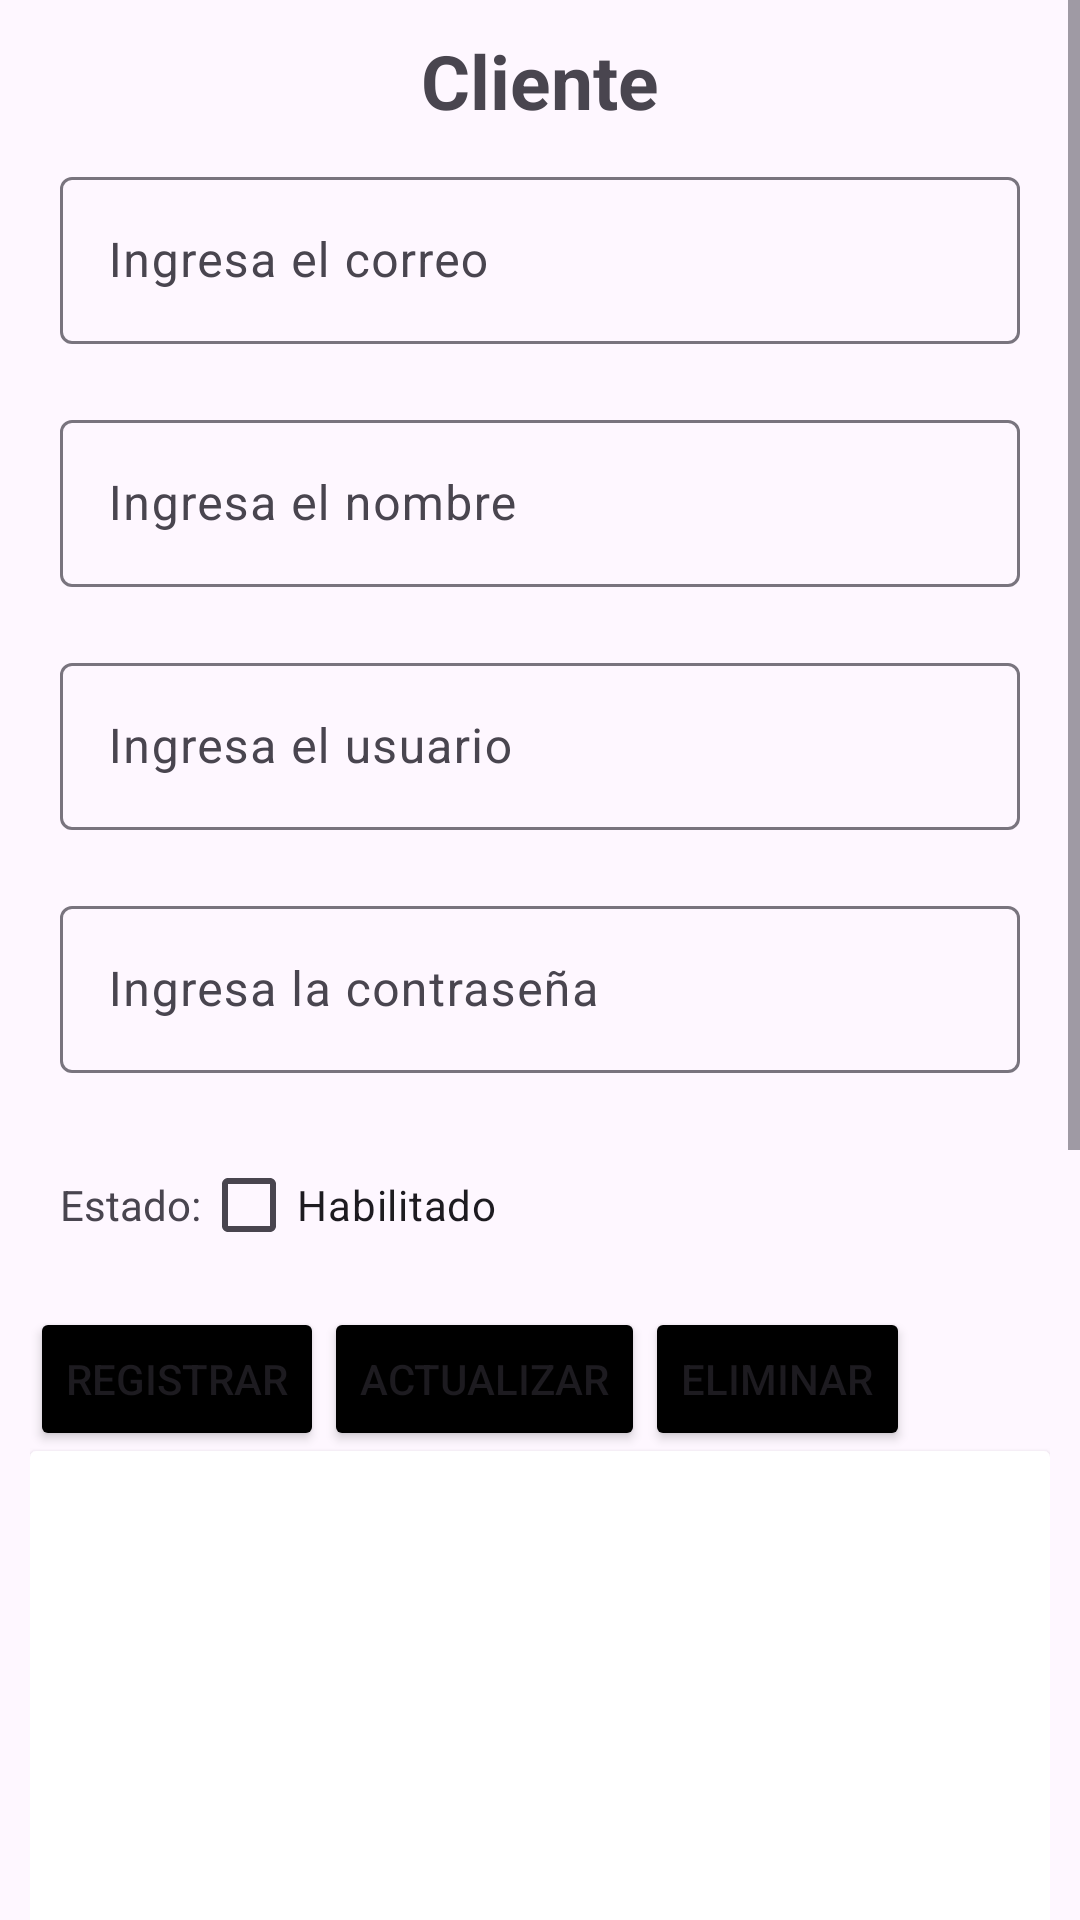

This screen was rendered from an Android layout file. Write that file and the resources it references.
<!-- AndroidManifest.xml: application theme Theme.SuperTasty -->
<!-- res/layout/fragment_cliente.xml -->
<?xml version="1.0" encoding="utf-8"?>
<ScrollView
    xmlns:android="http://schemas.android.com/apk/res/android"
    android:layout_width="match_parent"
    android:descendantFocusability="beforeDescendants"
    android:layout_height="match_parent">
<androidx.constraintlayout.widget.ConstraintLayout
    xmlns:android="http://schemas.android.com/apk/res/android"
    xmlns:app="http://schemas.android.com/apk/res-auto"
    xmlns:tools="http://schemas.android.com/tools"
    android:id="@+id/FrmCliente"
    android:padding="10dp"
    android:layout_width="match_parent"
    android:layout_height="match_parent"
    tools:context=".ClienteFragment">

    <TextView
        android:id="@+id/titulo_cliente"
        android:text="Cliente"
        android:layout_width="match_parent"
        android:layout_height="wrap_content"
        app:layout_constraintTop_toTopOf="parent"
        android:textStyle="bold"
        android:textSize="25dp"
        android:textAlignment="center"
        android:layout_marginBottom="10dp"/>

    <LinearLayout
        android:id="@+id/contenedor_campos_categoria"
        android:layout_width="match_parent"
        android:layout_height="wrap_content"
        android:orientation="vertical"
        app:layout_constraintEnd_toEndOf="parent"
        app:layout_constraintStart_toStartOf="parent"
        app:layout_constraintTop_toBottomOf="@id/titulo_cliente">

        <com.google.android.material.textfield.TextInputLayout
            android:layout_width="match_parent"
            android:layout_margin="10dp"
            android:layout_height="wrap_content">
            <EditText
                android:id="@+id/txtCorCli"
                android:layout_width="match_parent"
                android:layout_height="match_parent"
                android:hint="Ingresa el correo"
                android:inputType="text"
                />
        </com.google.android.material.textfield.TextInputLayout>
        <com.google.android.material.textfield.TextInputLayout
            android:layout_width="match_parent"
            android:layout_margin="10dp"
            android:layout_height="wrap_content">
            <EditText
                android:id="@+id/txtNomCli"
                android:layout_width="match_parent"
                android:layout_height="match_parent"
                android:hint="Ingresa el nombre"
                android:inputType="text" />
        </com.google.android.material.textfield.TextInputLayout>
        <com.google.android.material.textfield.TextInputLayout
            android:layout_width="match_parent"
            android:layout_margin="10dp"
            android:layout_height="wrap_content">
            <EditText
                android:id="@+id/txtUserCli"
                android:layout_width="match_parent"
                android:layout_height="match_parent"
                android:hint="Ingresa el usuario"
                android:inputType="text" />
        </com.google.android.material.textfield.TextInputLayout>
        <com.google.android.material.textfield.TextInputLayout
            android:layout_width="match_parent"
            android:layout_margin="10dp"
            android:layout_height="wrap_content">
            <EditText
                android:id="@+id/txtPasscli"
                android:layout_width="match_parent"
                android:layout_height="match_parent"
                android:hint="Ingresa la contraseña"
                android:inputType="text" />
        </com.google.android.material.textfield.TextInputLayout>

        <LinearLayout
            android:layout_width="match_parent"
            android:layout_height="match_parent"
            android:layout_margin="10dp"
            android:orientation="horizontal">
            <TextView
                android:id="@+id/textView"
                android:layout_width="wrap_content"
                android:layout_height="wrap_content"
                android:text="Estado:" />

            <CheckBox
                android:id="@+id/chkEstCli"
                android:layout_width="wrap_content"
                android:layout_height="wrap_content"
                android:clickable="true"
                android:text="Habilitado"/>
            <TextView
                android:id="@+id/CodCli"
                android:layout_width="wrap_content"
                android:layout_height="wrap_content"
                android:layout_weight="1"
                android:text="TextView"
                android:visibility="invisible" />
        </LinearLayout>
    </LinearLayout>
    <LinearLayout
        android:id="@+id/contenedor_botones_categoria"
        android:layout_width="match_parent"
        android:layout_height="wrap_content"
        android:layout_marginBottom="10dp"
        app:layout_constraintEnd_toEndOf="parent"
        app:layout_constraintTop_toBottomOf="@id/contenedor_campos_categoria">

        <Button
            android:id="@+id/btnRegistrarCli"
            android:layout_width="wrap_content"
            android:layout_height="wrap_content"
            android:backgroundTint="@color/tasty_negro"
            android:text="REGISTRAR" />

        <Button
            android:id="@+id/btnActualizarCli"
            android:layout_width="wrap_content"
            android:layout_height="wrap_content"
            android:backgroundTint="@color/tasty_negro"
            android:text="ACTUALIZAR" />

        <Button
            android:id="@+id/btnEliminarCli"
            android:layout_width="wrap_content"
            android:layout_height="wrap_content"
            android:backgroundTint="@color/tasty_negro"
            android:text="ELIMINAR" />
    </LinearLayout>

    <androidx.cardview.widget.CardView
        android:layout_width="match_parent"
        android:layout_height="wrap_content"
        android:backgroundTint="@color/tasty_blanco"
        android:padding="15dp"
        app:layout_constraintTop_toBottomOf="@id/contenedor_botones_categoria"
        tools:layout_editor_absoluteX="10dp">
        <ListView
            android:id="@+id/lstCli"
            android:layout_width="match_parent"
            android:layout_height="575dp"
            android:listSelector="@color/design_default_color_secondary_variant" />
    </androidx.cardview.widget.CardView>

</androidx.constraintlayout.widget.ConstraintLayout>
</ScrollView>
<!-- resources referenced by this layout -->
<resources>
  <color name="tasty_blanco">#ffffff</color>
  <color name="tasty_negro">#000000</color>
  <style name="Theme.SuperTasty" parent="Base.Theme.SuperTasty" />
  <style name="Base.Theme.SuperTasty" parent="Theme.Material3.DayNight.NoActionBar">
          
          
      </style>
</resources>
